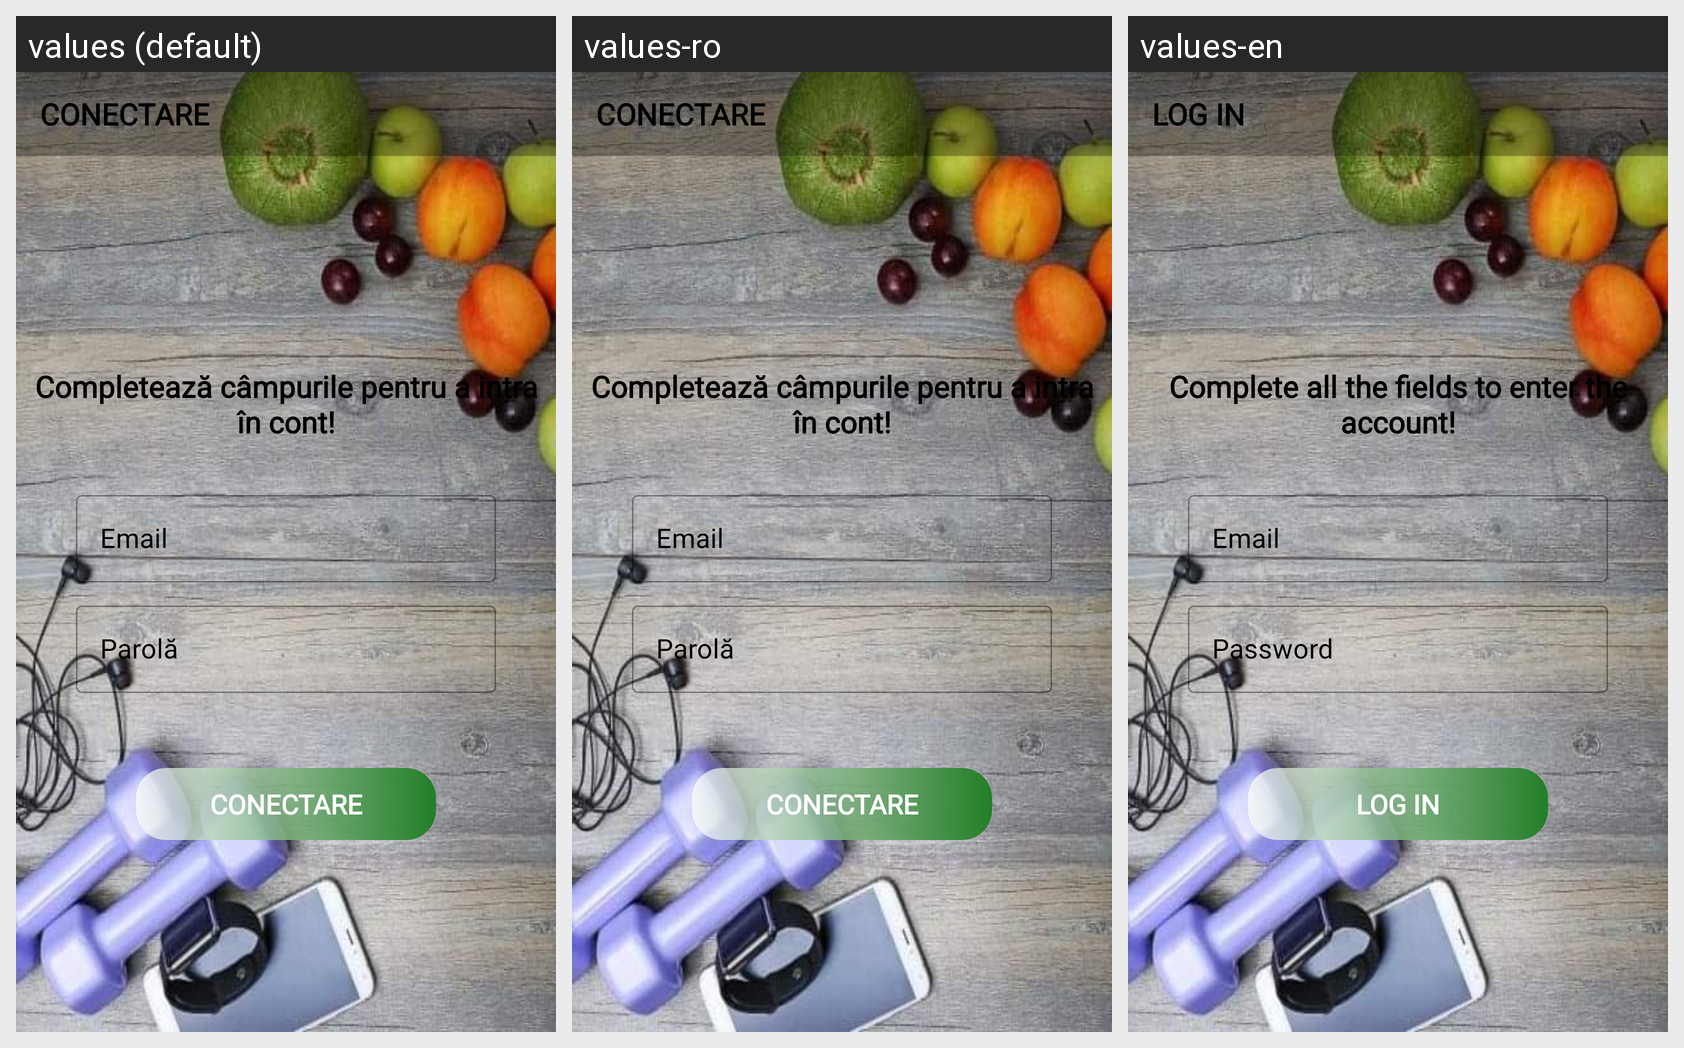

For this localized Android screen grid, give each drawn string resource with its value in every locale shown.
Android screen res/layout/activity_sign_in.xml rendered under 3 locales, left to right: values (default), values-ro, values-en. Device: Nexus 5 (rendered at 1080×1920; each locale shown at half size, 540×960, under a caption strip naming it); theme WorkoutHome.NoActionBar.
Strings drawn on this screen, with the default value and each locale's value (text and hints the layout hard-codes, and strings that could not be matched under every locale, appear in the picture but are not listed):

sign_in
  values: Conectare
  values-ro: Conectare
  values-en: Log in

complete
  values: Completează câmpurile pentru a intra în cont!
  values-ro: Completează câmpurile pentru a intra în cont!
  values-en: Complete all the fields to enter the account!
